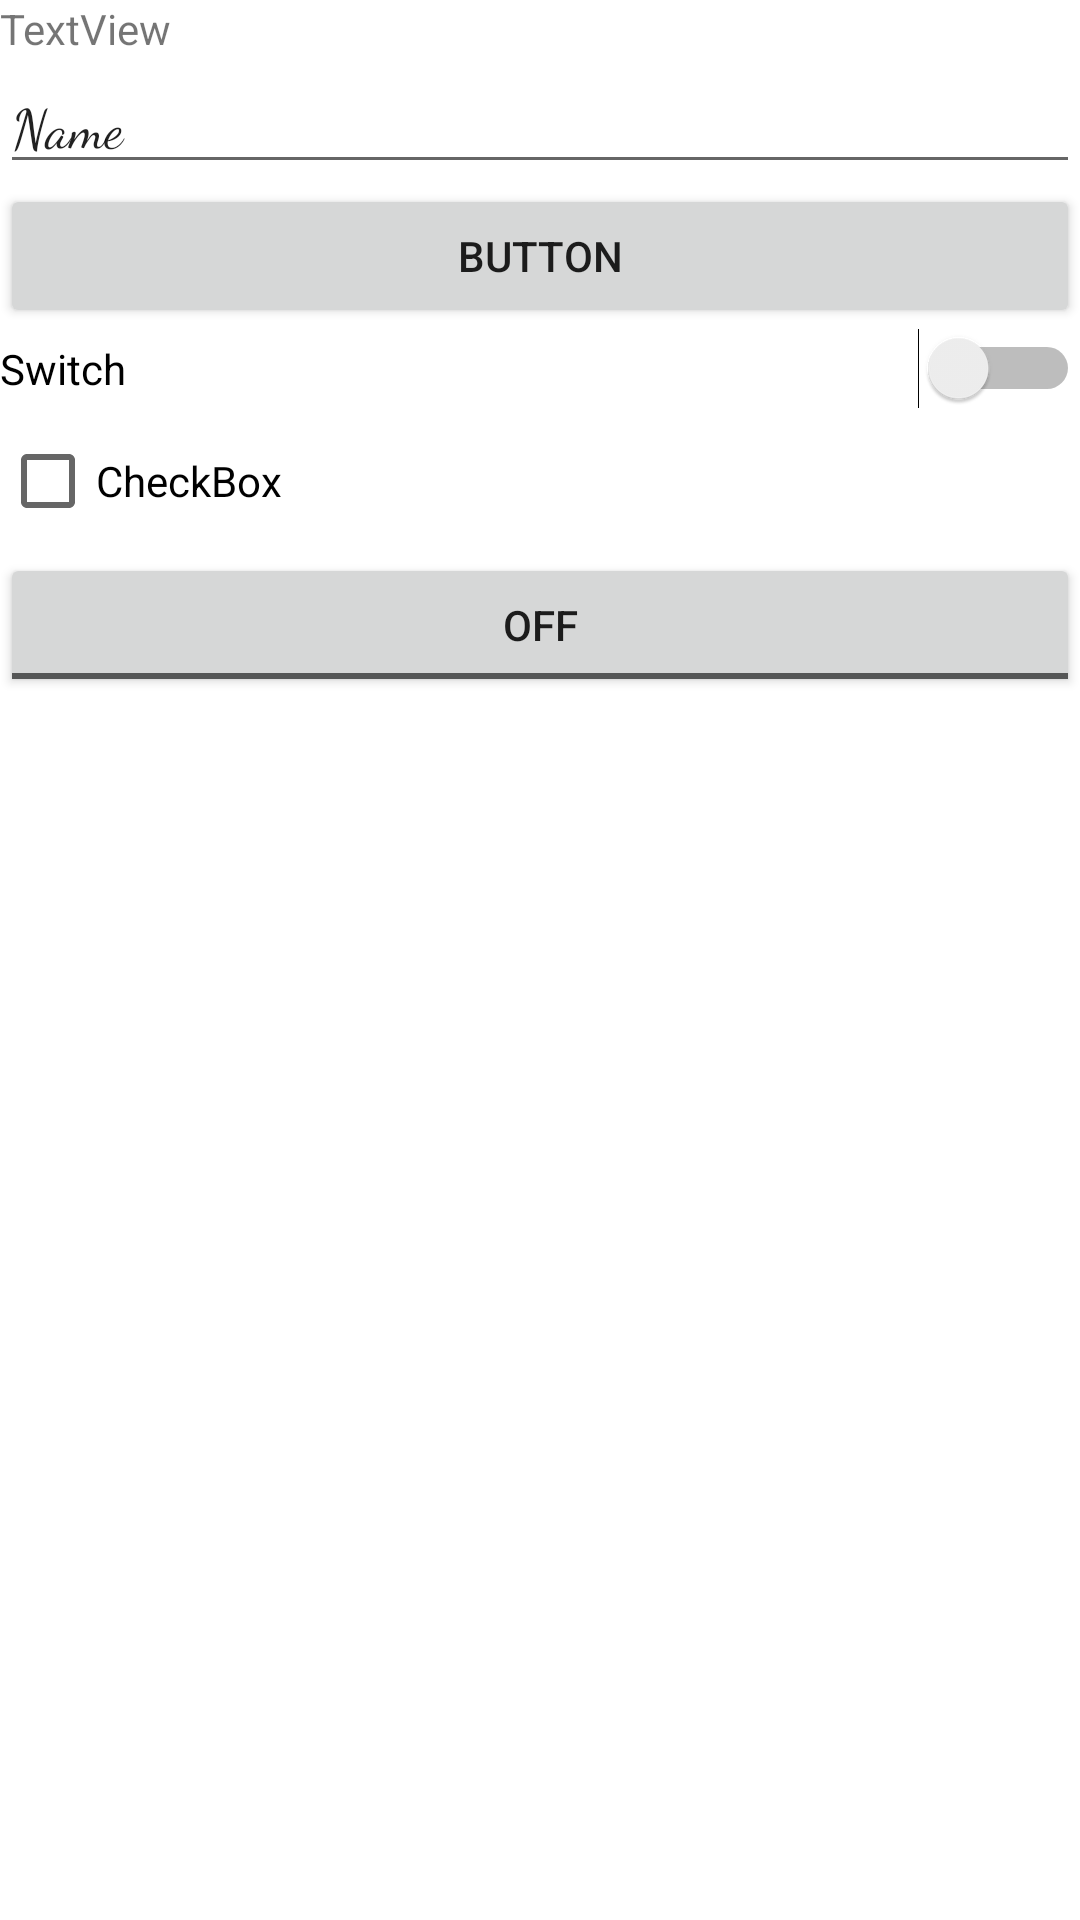

This screen was rendered from an Android layout file. Write that file and the resources it references.
<!-- AndroidManifest.xml: application theme Theme.GB_Android -->
<!-- res/layout/activity_main.xml -->
<LinearLayout xmlns:android="http://schemas.android.com/apk/res/android"
    xmlns:app="http://schemas.android.com/apk/res-auto"
    xmlns:tools="http://schemas.android.com/tools"
    android:layout_width="match_parent"
    android:layout_height="wrap_content"
    android:orientation="vertical"
    tools:context=".MainActivity">


    <TextView
        android:id="@+id/textView"
        android:layout_width="match_parent"
        android:layout_height="wrap_content"
        android:text="TextView" />

    <EditText
        android:id="@+id/editTextTextPersonName"
        android:layout_width="match_parent"
        android:layout_height="wrap_content"
        android:ems="10"
        android:fontFamily="cursive"
        android:hint="name"
        android:inputType="textPersonName"
        android:text="Name"
        android:textSize="18sp" />

    <Button
        android:id="@+id/button"
        android:layout_width="match_parent"
        android:layout_height="wrap_content"
        android:text="Button" />

    <Switch
        android:id="@+id/switch1"
        android:layout_width="match_parent"
        android:layout_height="wrap_content"
        android:text="Switch" />

    <CheckBox
        android:id="@+id/checkBox"
        android:layout_width="match_parent"
        android:layout_height="wrap_content"
        android:text="CheckBox" />

    <ToggleButton
        android:id="@+id/toggleButton"
        android:layout_width="match_parent"
        android:layout_height="wrap_content"
        android:text="ToggleButton" />

</LinearLayout>
<!-- resources referenced by this layout -->
<resources>
  <style name="Theme.GB_Android" parent="Theme.MaterialComponents.DayNight.DarkActionBar">
          
          <item name="colorPrimary">@color/purple_500</item>
          <item name="colorPrimaryVariant">@color/purple_700</item>
          <item name="colorOnPrimary">@color/white</item>
          
          <item name="colorSecondary">@color/teal_200</item>
          <item name="colorSecondaryVariant">@color/teal_700</item>
          <item name="colorOnSecondary">@color/black</item>
          
          <item name="android:statusBarColor" tools:targetApi="l">?attr/colorPrimaryVariant</item>
          
      </style>
  <!-- not gathered from this repository: default colours our renderer supplied (Android Studio template values) -->
  <color name="purple_500">#FF6200EE</color>
  <color name="purple_700">#FF3700B3</color>
  <color name="teal_200">#FF03DAC5</color>
  <color name="teal_700">#FF018786</color>
  <color name="black">#FF000000</color>
  <color name="white">#FFFFFFFF</color>
</resources>
